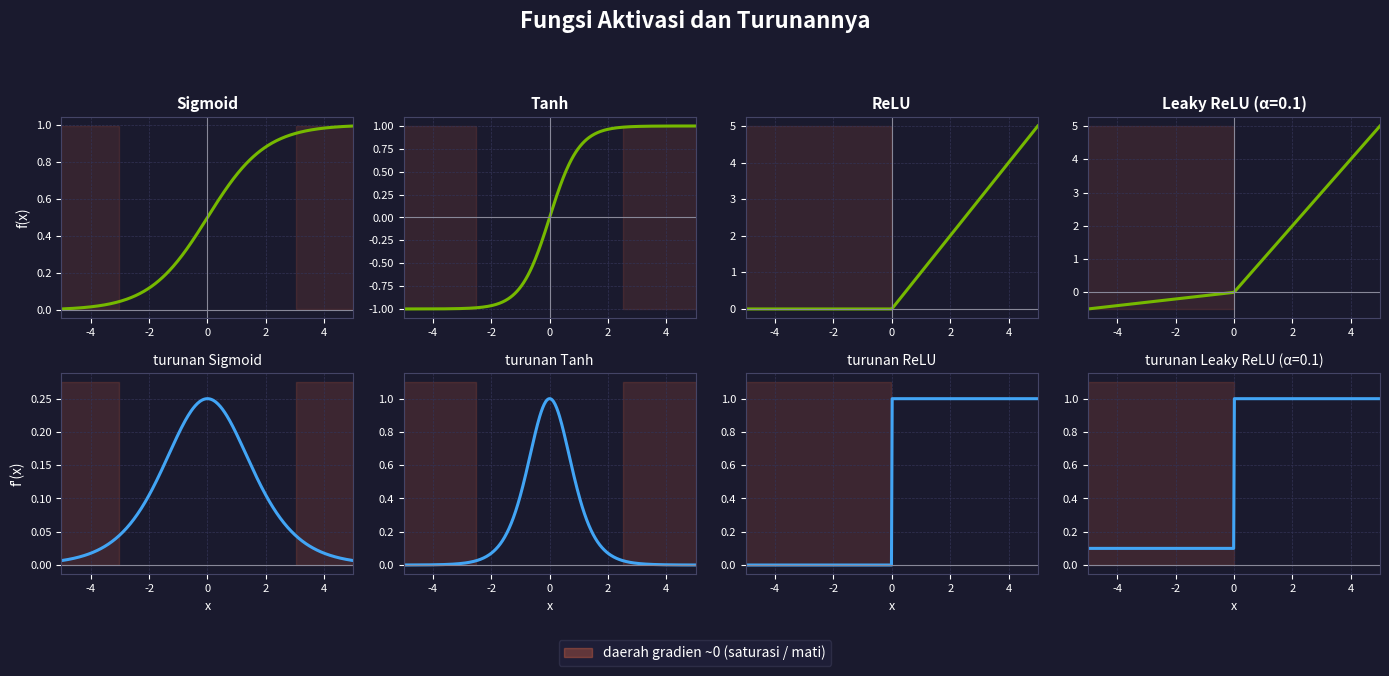

Reproduce this figure in Python. (Note: this script raises an exception after producing the figure.)
"""
Generate figures/activations.pdf — sigmoid, tanh, ReLU, Leaky ReLU beserta
turunannya (2 baris x 4 kolom), dengan daerah gradien ~0 ditandai (saturasi
sigmoid/tanh, dan sisi negatif ReLU).
Run dari direktori slides/: python3 figures/gen_activations.py
"""
import os
import numpy as np
import matplotlib
matplotlib.use("Agg")
import matplotlib.pyplot as plt

BG = "#1A1A2E"
TEXT = "white"
GRID = "#333355"
FN_COLOR = "#76B900"
DERIV_COLOR = "#42A5F5"
FLAT_COLOR = "#FF7043"

LEAKY_ALPHA = 0.1
x = np.linspace(-5, 5, 400)

funcs = {
    "Sigmoid": (1.0 / (1.0 + np.exp(-x)), None),
    "Tanh": (np.tanh(x), None),
    "ReLU": (np.maximum(0.0, x), None),
    f"Leaky ReLU (α={LEAKY_ALPHA})": (np.where(x >= 0, x, LEAKY_ALPHA * x), None),
}

sigmoid = funcs["Sigmoid"][0]
tanh = funcs["Tanh"][0]
relu = funcs["ReLU"][0]
leaky = funcs[f"Leaky ReLU (α={LEAKY_ALPHA})"][0]

derivs = {
    "Sigmoid": sigmoid * (1 - sigmoid),
    "Tanh": 1 - tanh ** 2,
    "ReLU": np.where(x >= 0, 1.0, 0.0),
    f"Leaky ReLU (α={LEAKY_ALPHA})": np.where(x >= 0, 1.0, LEAKY_ALPHA),
}

flat_regions = {
    "Sigmoid": (x < -3) | (x > 3),
    "Tanh": (x < -2.5) | (x > 2.5),
    "ReLU": x < 0,
    f"Leaky ReLU (α={LEAKY_ALPHA})": x < 0,
}

names = ["Sigmoid", "Tanh", "ReLU", f"Leaky ReLU (α={LEAKY_ALPHA})"]

fig, axes = plt.subplots(2, 4, figsize=(14, 6.5))
fig.patch.set_facecolor(BG)

for col, name in enumerate(names):
    fn = funcs[name][0]
    d = derivs[name]
    flat = flat_regions[name]

    ax_fn = axes[0, col]
    ax_fn.set_facecolor(BG)
    ax_fn.plot(x, fn, color=FN_COLOR, linewidth=2.2)
    ax_fn.fill_between(x, fn.min(), fn.max(),
                        where=flat, color=FLAT_COLOR, alpha=0.12, zorder=0)
    ax_fn.set_title(name, color=TEXT, fontsize=11, fontweight="bold")
    ax_fn.axhline(0, color="#888899", linewidth=0.8)
    ax_fn.axvline(0, color="#888899", linewidth=0.8)

    ax_d = axes[1, col]
    ax_d.set_facecolor(BG)
    ax_d.plot(x, d, color=DERIV_COLOR, linewidth=2.2)
    ax_d.fill_between(x, 0, d.max() * 1.1, where=flat, color=FLAT_COLOR, alpha=0.15, zorder=0)
    ax_d.set_title(f"turunan {name}", color=TEXT, fontsize=10)
    ax_d.axhline(0, color="#888899", linewidth=0.8)
    ax_d.set_xlabel("x", color=TEXT, fontsize=9)

    for ax in (ax_fn, ax_d):
        ax.tick_params(colors=TEXT, labelsize=8)
        for spine in ax.spines.values():
            spine.set_edgecolor("#444466")
        ax.grid(True, color=GRID, linestyle="--", linewidth=0.5, zorder=-1)
        ax.set_axisbelow(True)
        ax.set_xlim(-5, 5)

axes[0, 0].set_ylabel("f(x)", color=TEXT, fontsize=10)
axes[1, 0].set_ylabel("f'(x)", color=TEXT, fontsize=10)

# Legend penjelas daerah gradien ~0
handles = [plt.Rectangle((0, 0), 1, 1, color=FLAT_COLOR, alpha=0.3)]
fig.legend(handles, ["daerah gradien ~0 (saturasi / mati)"],
           loc="lower center", ncol=1, framealpha=0.3,
           facecolor="#2A2A4E", edgecolor="#555577",
           labelcolor=TEXT, fontsize=10, bbox_to_anchor=(0.5, -0.02))

fig.suptitle("Fungsi Aktivasi dan Turunannya", color=TEXT, fontsize=16,
             fontweight="bold", y=1.0)
plt.tight_layout(rect=(0, 0.05, 1, 0.95))

output_path = os.path.join(os.path.dirname(os.path.abspath(__file__)), "activations.pdf")
fig.savefig(output_path, format="pdf", bbox_inches="tight", facecolor=BG)
print(f"Saved: {output_path}")
